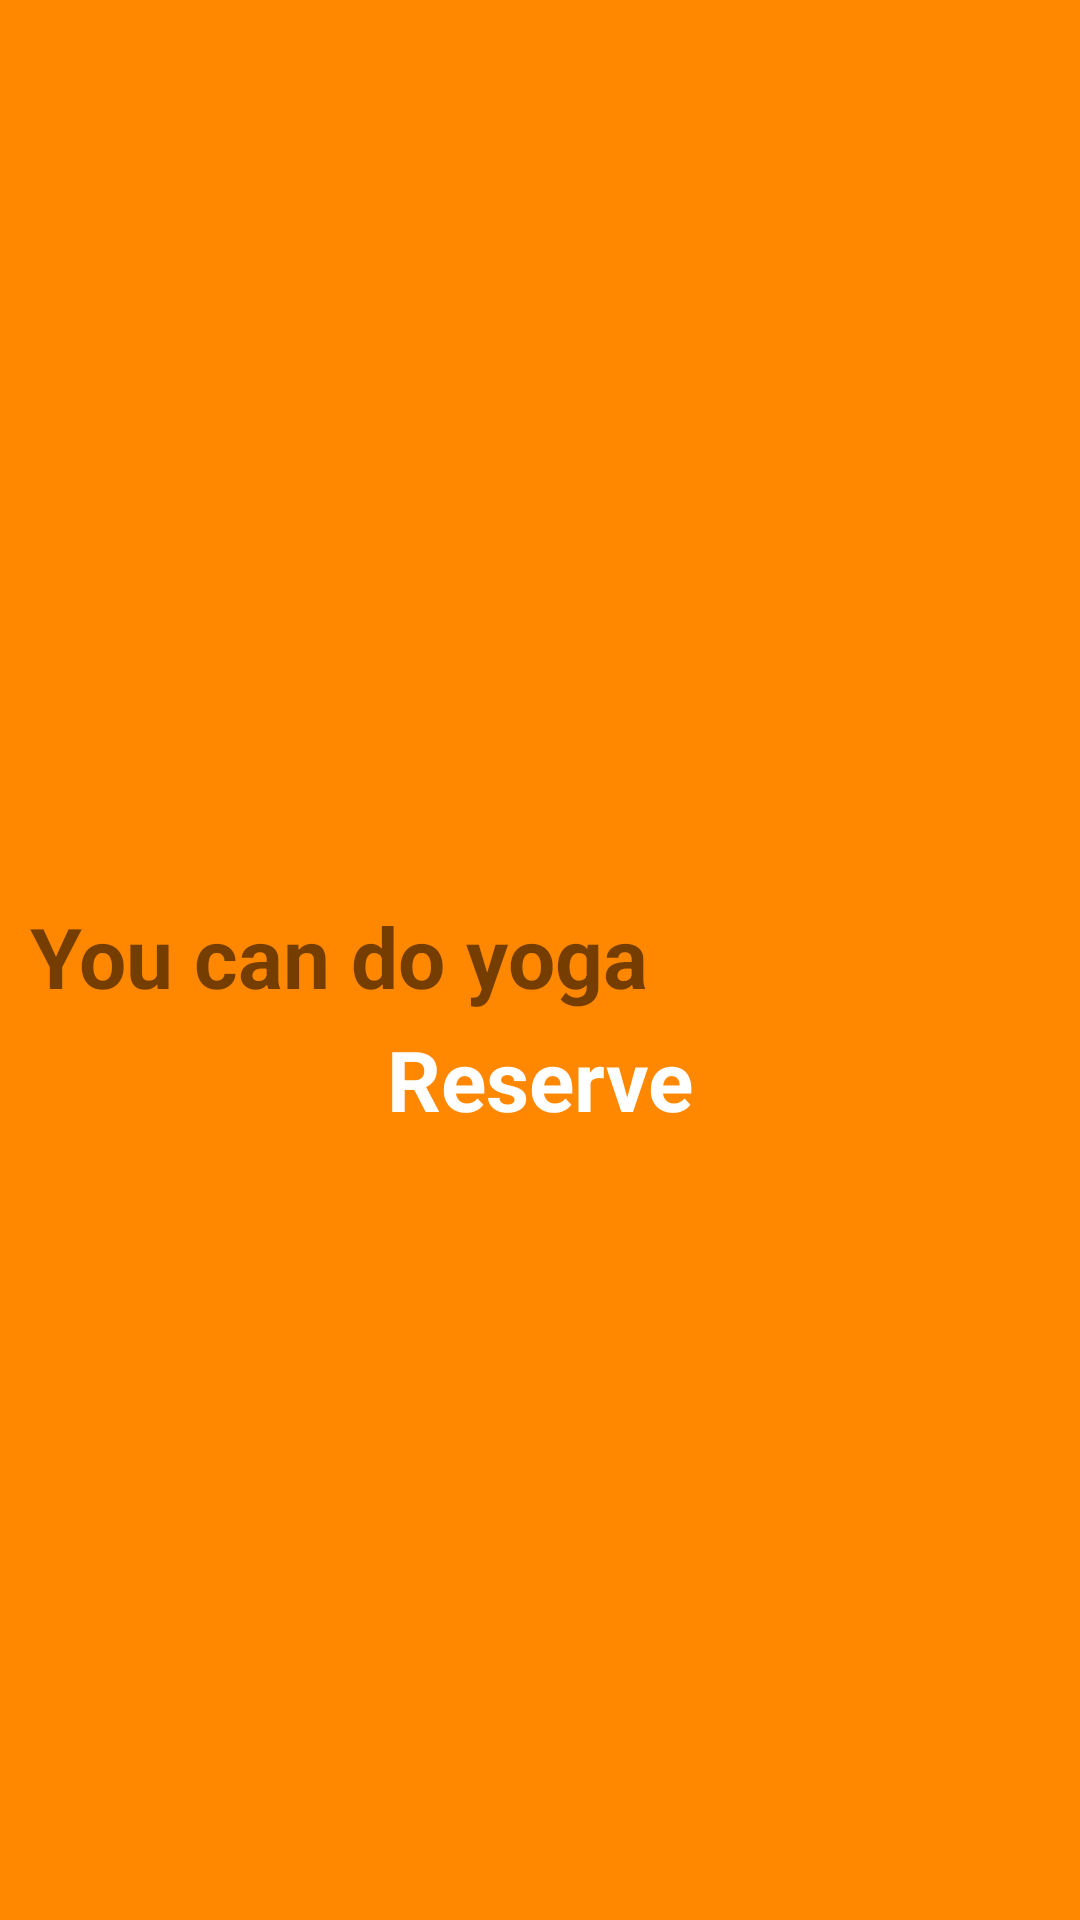

The Android layout XML behind this screen, and the referenced resources:
<!-- AndroidManifest.xml: application theme Theme.PersonalTrainerApp -->
<!-- res/layout/activity_schedule_detail.xml -->
<?xml version="1.0" encoding="utf-8"?>
<LinearLayout xmlns:android="http://schemas.android.com/apk/res/android"
    xmlns:app="http://schemas.android.com/apk/res-auto"
    xmlns:tools="http://schemas.android.com/tools"
    android:layout_width="match_parent"
    android:layout_height="match_parent"
    android:background="@android:color/holo_orange_dark"
    android:orientation="vertical"
    tools:context=".accessactivity.viewlayer.screens.AccessActivity">

    <ImageView
        android:id="@+id/iv_trainer_img"
        android:layout_width="match_parent"
        android:layout_height="280dp"
        android:layout_margin="10dp"
        android:scaleType="fitXY" />



    <TextView
        android:id="@+id/tv_desc"
        android:layout_marginLeft="10dp"
        android:layout_width="wrap_content"
        android:layout_height="wrap_content"
        android:layout_below="@+id/iv_trainer_img"
        android:text="You can do yoga"
        android:textSize="28sp"
        android:textStyle="bold"/>

    <TextView
        android:id="@+id/tv_reserve"
        android:layout_width="match_parent"
        android:layout_height="45dp"
        android:layout_alignParentBottom="true"
        android:layout_marginLeft="40dp"
        android:layout_marginRight="40dp"
        android:layout_marginBottom="20dp"

        android:gravity="center"
        android:text="Reserve"
        android:textColor="#fff"
        android:textSize="28sp"
        android:textStyle="bold"/>
</LinearLayout>
<!-- resources referenced by this layout -->
<resources>
  <style name="Theme.PersonalTrainerApp" parent="Theme.MaterialComponents.DayNight.DarkActionBar">
          
          <item name="colorPrimary">@color/purple_500</item>
          <item name="colorPrimaryVariant">@color/purple_700</item>
          <item name="colorOnPrimary">@color/white</item>
          
          <item name="colorSecondary">@color/teal_200</item>
          <item name="colorSecondaryVariant">@color/teal_700</item>
          <item name="colorOnSecondary">@color/black</item>
          
          <item name="android:statusBarColor" tools:targetApi="l">?attr/colorPrimaryVariant</item>
          
      </style>
  <!-- not gathered from this repository: default colours our renderer supplied (Android Studio template values) -->
  <color name="purple_500">#FF6200EE</color>
  <color name="purple_700">#FF3700B3</color>
  <color name="teal_200">#FF03DAC5</color>
  <color name="teal_700">#FF018786</color>
  <color name="black">#FF000000</color>
  <color name="white">#FFFFFFFF</color>
</resources>
